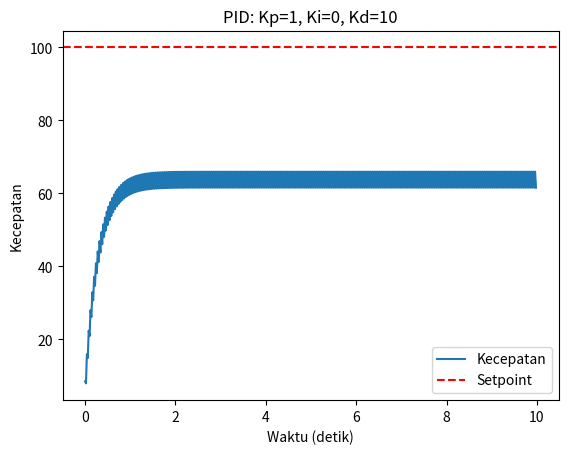

The script that saved this image:
import matplotlib.pyplot as plt
Kp, Ki, Kd = 1, 0, 10   # coba ubah-ubah nilai ini
setpoint = 100.0              # kecepatan target
dt = 0.02                     # langkah waktu (detik)
tau = 0.3                     # kelambanan motor (model sederhana)
gain = 0.5                    # kecepatan akhir = gain x PWM
speed = 0.0
integral = 0.0
prev_error = 0.0
waktu, kecepatan, pwm = [], [], []
for i in range(500):
    error = setpoint - speed
    integral += error * dt
    derivative = (error - prev_error) / dt
    prev_error = error
    output = Kp * error + Ki * integral + Kd * derivative
    output = max(0, min(255, output))   # batas PWM Arduino 0-255
    speed += (gain * output - speed) / tau * dt   # model motor orde satu
    waktu.append(i * dt)
    kecepatan.append(speed)
    pwm.append(output)
plt.plot(waktu, kecepatan, label='Kecepatan')
plt.axhline(setpoint, color='red', linestyle='--', label='Setpoint')
plt.xlabel('Waktu (detik)')
plt.ylabel('Kecepatan')
plt.legend()
plt.title(f'PID: Kp={Kp}, Ki={Ki}, Kd={Kd}')
plt.savefig('pid_simulasi.png')
plt.show()
